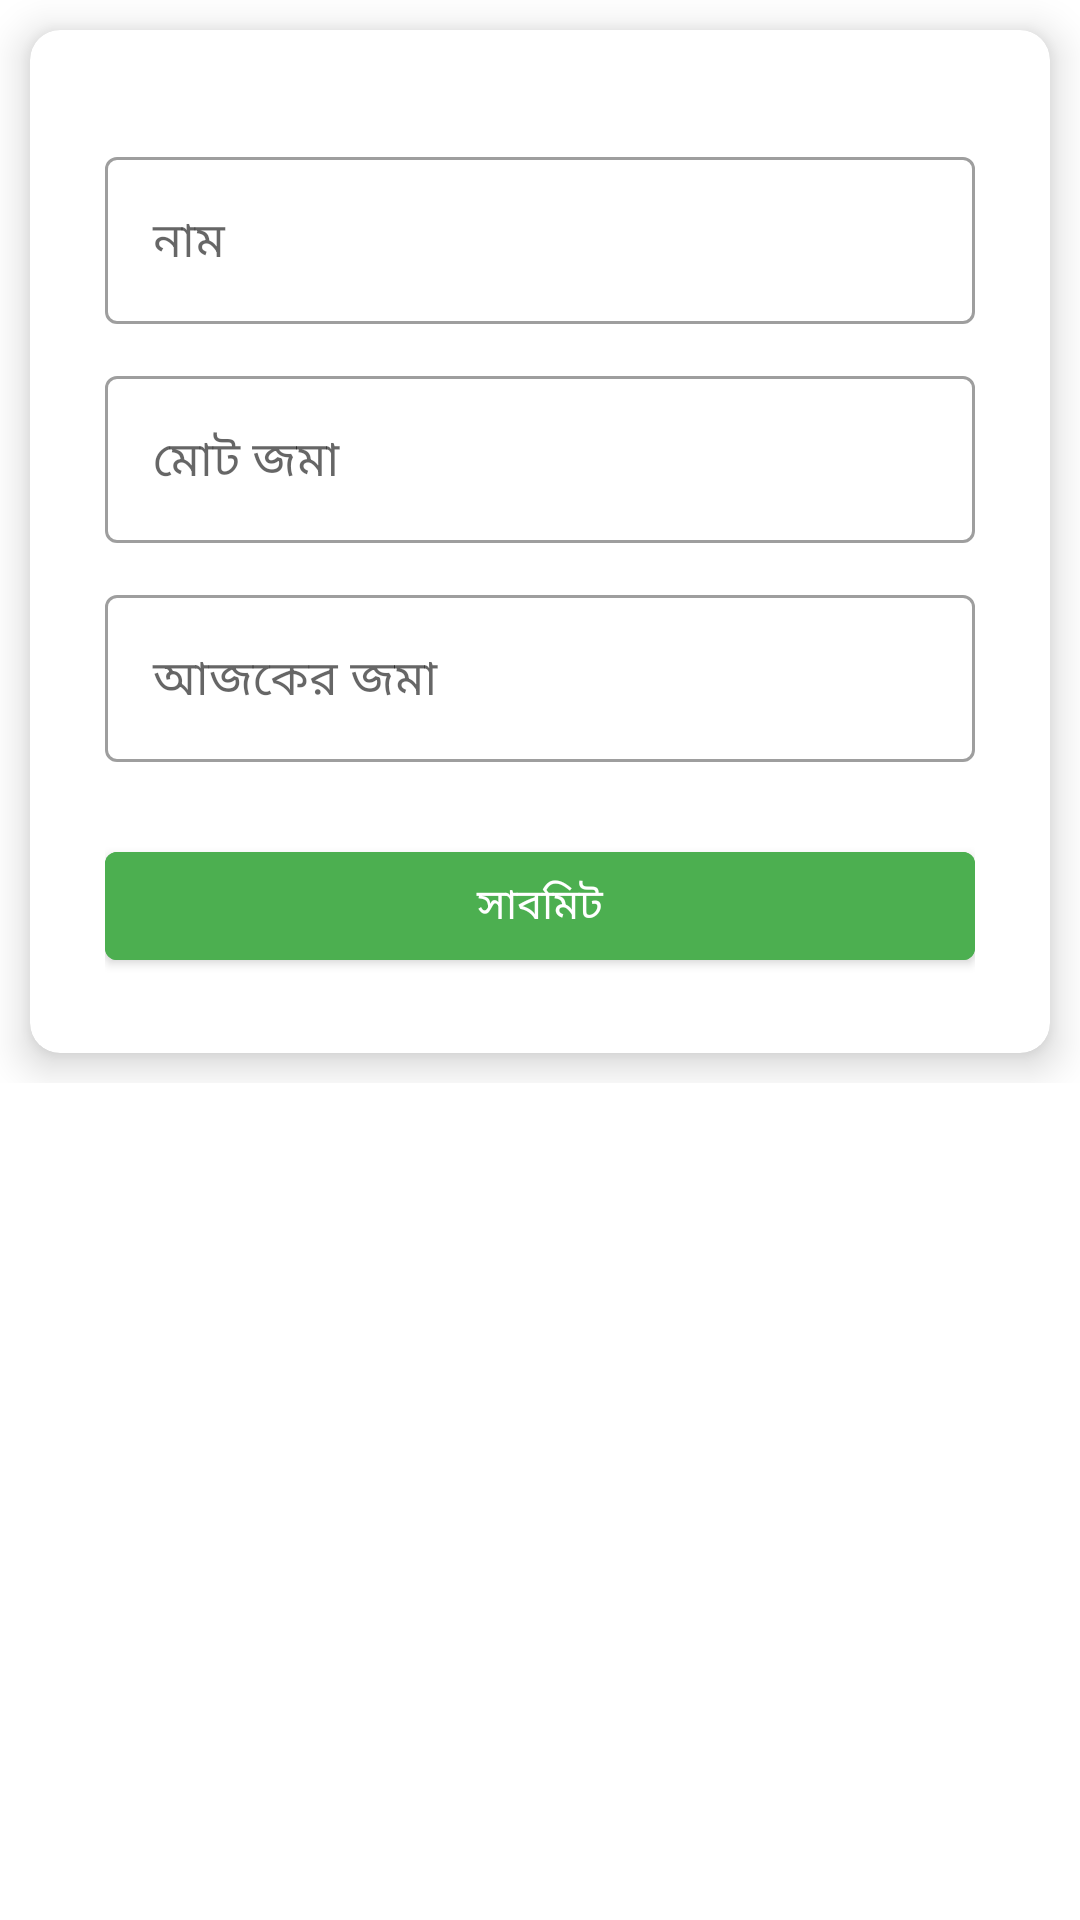

Reconstruct the res/layout file that produces this screen, plus the resources it refers to.
<!-- AndroidManifest.xml: application theme Theme.PKSS -->
<!-- res/layout/activity_saving_aday.xml -->
<?xml version="1.0" encoding="utf-8"?>
<androidx.constraintlayout.widget.ConstraintLayout xmlns:android="http://schemas.android.com/apk/res/android"
    xmlns:app="http://schemas.android.com/apk/res-auto"
    xmlns:tools="http://schemas.android.com/tools"
    android:layout_width="match_parent"
    android:layout_height="match_parent"
    tools:context=".SavingAday">

    <ScrollView
        android:layout_width="match_parent"
        android:layout_height="wrap_content"
        app:layout_constraintTop_toTopOf="parent">


        <LinearLayout
            android:layout_width="match_parent"
            android:layout_height="match_parent"
            android:orientation="vertical">


            
            
            
            
            
            
            
            
            
            

            <androidx.cardview.widget.CardView
                android:layout_width="match_parent"
                android:layout_height="wrap_content"
                android:layout_margin="10dp"
                android:padding="10dp"
                app:cardCornerRadius="10dp"
                app:cardElevation="8dp">

                <LinearLayout
                    android:layout_width="match_parent"
                    android:layout_height="match_parent"
                    android:layout_gravity="center"
                    android:layout_margin="10dp"
                    android:orientation="vertical"
                    android:padding="15dp">


                    <com.google.android.material.textfield.TextInputLayout
                        style="@style/Widget.MaterialComponents.TextInputLayout.OutlinedBox"
                        android:layout_width="match_parent"
                        android:layout_height="wrap_content"
                        android:layout_marginTop="12dp">

                        <com.google.android.material.textfield.TextInputEditText
                            android:id="@+id/et_name"
                            android:layout_width="match_parent"
                            android:layout_height="wrap_content"
                            android:fontFamily="@font/regular"
                            android:hint="নাম"
                            android:inputType="text"
                            android:textColor="@color/black" />
                    </com.google.android.material.textfield.TextInputLayout>


                    <com.google.android.material.textfield.TextInputLayout
                        style="@style/Widget.MaterialComponents.TextInputLayout.OutlinedBox"
                        android:layout_width="match_parent"
                        android:layout_height="wrap_content"
                        android:layout_marginTop="12dp">

                        <com.google.android.material.textfield.TextInputEditText

                            android:id="@+id/et_total"
                            android:layout_width="match_parent"
                            android:layout_height="wrap_content"
                            android:cursorVisible="false"
                            android:fontFamily="@font/regular"
                            android:hint="মোট জমা"
                            android:inputType="number"
                            android:textColor="@color/black" />
                    </com.google.android.material.textfield.TextInputLayout>

                    <com.google.android.material.textfield.TextInputLayout
                        style="@style/Widget.MaterialComponents.TextInputLayout.OutlinedBox"
                        android:layout_width="match_parent"
                        android:layout_height="wrap_content"
                        android:layout_marginTop="12dp">

                        <com.google.android.material.textfield.TextInputEditText

                            android:id="@+id/et_today"
                            android:layout_width="match_parent"
                            android:layout_height="wrap_content"
                            android:fontFamily="@font/regular"
                            android:hint="আজকের জমা"
                            android:inputType="number"
                            android:textColor="@color/black" />
                    </com.google.android.material.textfield.TextInputLayout>


                    <com.google.android.material.button.MaterialButton
                        android:id="@+id/btn_save"
                        android:layout_width="match_parent"
                        android:layout_height="wrap_content"
                        android:layout_marginTop="24dp"
                        android:backgroundTint="#4CAF50"
                        android:fontFamily="@font/regular"
                        android:text="সাবমিট" />


                </LinearLayout>

            </androidx.cardview.widget.CardView>


        </LinearLayout>
    </ScrollView>


</androidx.constraintlayout.widget.ConstraintLayout>
<!-- resources referenced by this layout -->
<resources>
  <color name="black">#FF000000</color>
  <style name="Theme.PKSS" parent="Theme.MaterialComponents.DayNight.DarkActionBar">
          
          <item name="colorPrimary">@color/purple_500</item>
          <item name="colorPrimaryVariant">@color/purple_700</item>
          <item name="colorOnPrimary">@color/white</item>
          
          <item name="colorSecondary">@color/teal_200</item>
          <item name="colorSecondaryVariant">@color/teal_700</item>
          <item name="colorOnSecondary">@color/black</item>
          
          <item name="android:statusBarColor" tools:targetApi="l">?attr/colorPrimaryVariant</item>
          
      </style>
  <color name="purple_500">#4CAF50</color>
  <color name="purple_700">#4CAF50</color>
  <color name="white">#FFFFFFFF</color>
  <color name="teal_200">#4CAF50</color>
  <color name="teal_700">#FF018786</color>
</resources>
